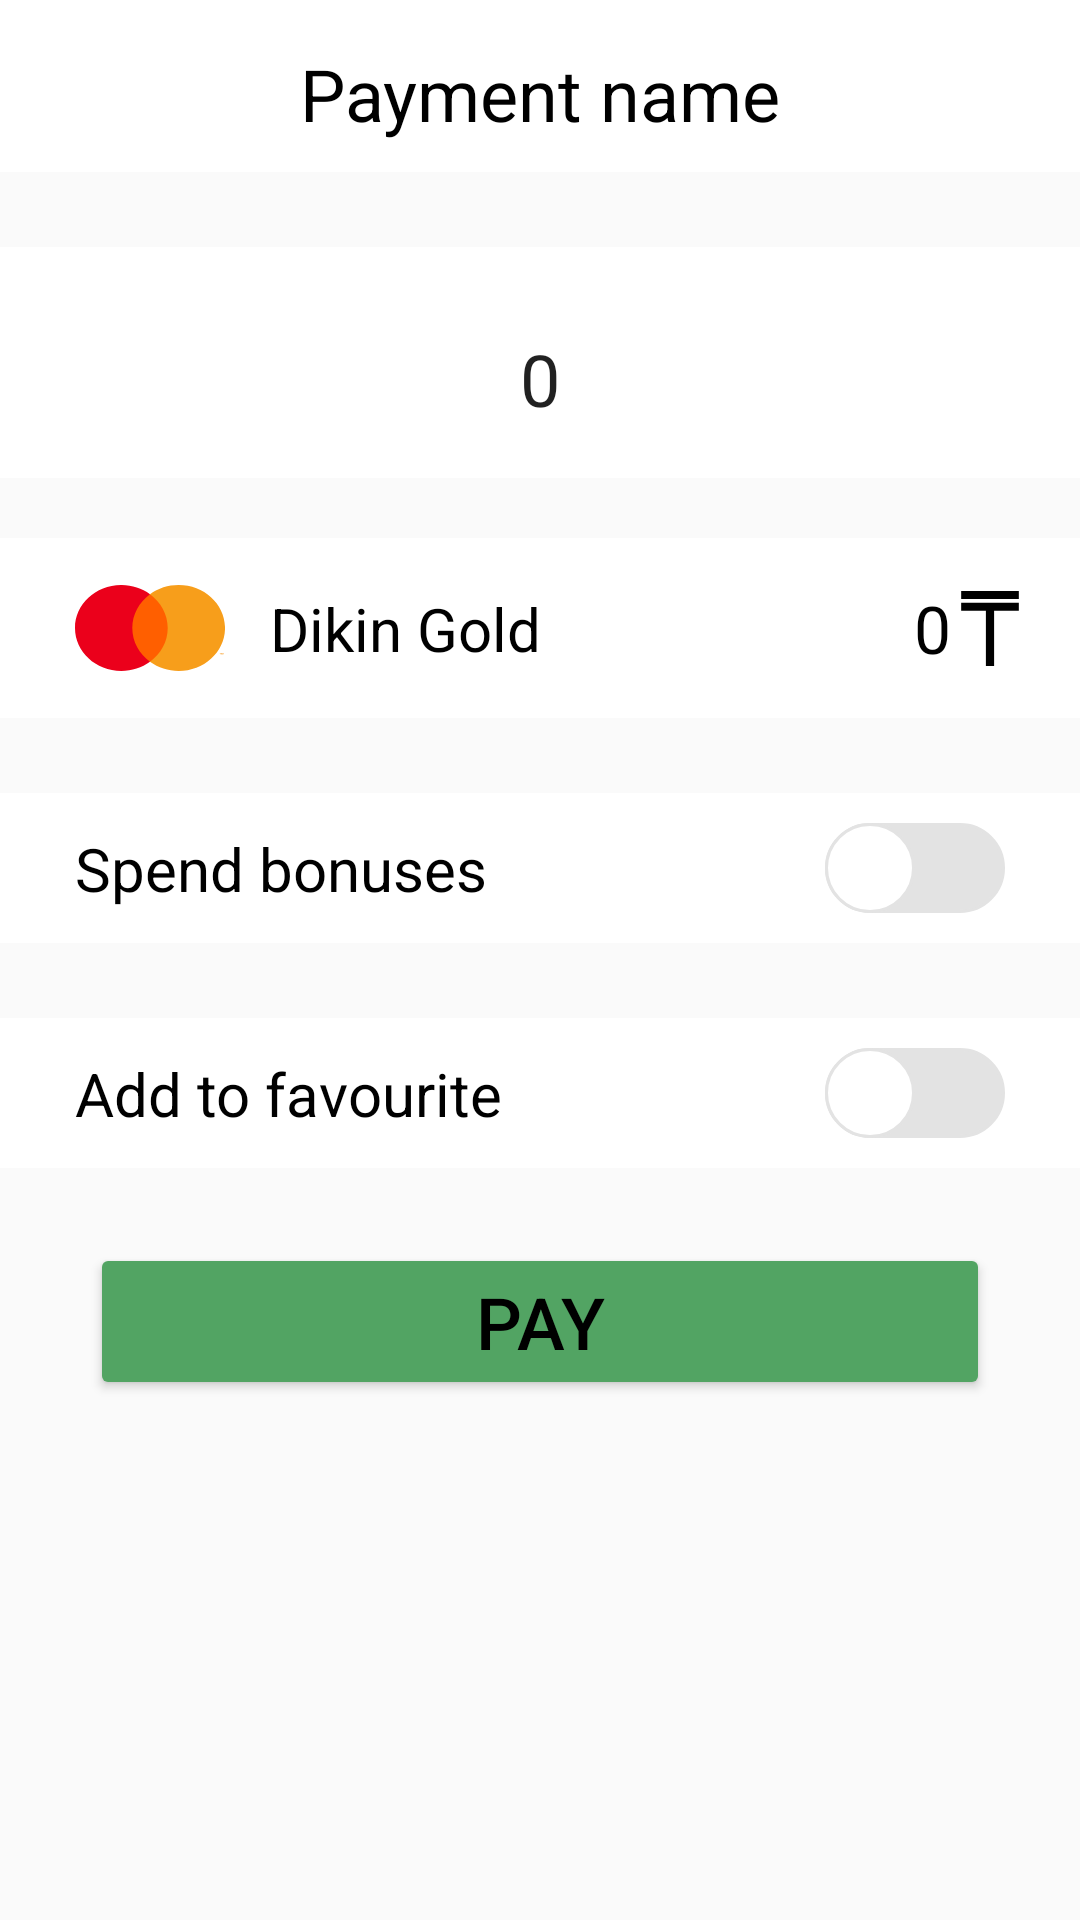

Android layout source for this screen:
<!-- AndroidManifest.xml: application theme Theme.Project -->
<!-- res/layout/fragment_payment.xml -->
<?xml version="1.0" encoding="utf-8"?>
<androidx.constraintlayout.widget.ConstraintLayout xmlns:android="http://schemas.android.com/apk/res/android"
    xmlns:app="http://schemas.android.com/apk/res-auto"
    xmlns:tools="http://schemas.android.com/tools"
    android:layout_width="match_parent"
    android:layout_height="match_parent"
    tools:context=".fragments.PaymentFragment">

    <androidx.constraintlayout.widget.ConstraintLayout
        android:id="@+id/paymentLabel"
        android:layout_width="match_parent"
        android:layout_height="wrap_content"
        android:background="@color/white"
        app:layout_constraintEnd_toEndOf="parent"
        app:layout_constraintStart_toStartOf="parent"
        app:layout_constraintTop_toTopOf="parent">

        <TextView
            android:id="@+id/txtPayment"
            android:layout_width="wrap_content"
            android:layout_height="wrap_content"
            android:layout_marginTop="15dp"
            android:layout_marginBottom="10dp"
            android:text="@string/payment_name"
            android:textSize="24sp"
            app:layout_constraintBottom_toBottomOf="parent"
            app:layout_constraintEnd_toEndOf="parent"
            app:layout_constraintStart_toStartOf="parent"
            app:layout_constraintTop_toTopOf="@id/paymentLabel" />

    </androidx.constraintlayout.widget.ConstraintLayout>

    <com.google.android.material.textfield.TextInputLayout
        android:id="@+id/amountInputLayout"
        android:layout_width="match_parent"
        android:layout_height="wrap_content"
        android:layout_marginTop="25dp"
        android:background="@color/white"
        app:boxStrokeWidth="0dp"
        app:boxStrokeWidthFocused="0dp"
        app:layout_constraintEnd_toEndOf="parent"
        app:layout_constraintStart_toStartOf="parent"
        app:layout_constraintTop_toBottomOf="@+id/paymentLabel">

        <com.google.android.material.textfield.TextInputEditText
            android:id="@+id/amount"
            android:layout_width="match_parent"
            android:layout_height="66dp"
            android:layout_marginHorizontal="25dp"
            android:background="@color/white"
            android:inputType="number"
            android:text="@string/_0"
            android:textAlignment="center"
            android:textSize="24sp" />
    </com.google.android.material.textfield.TextInputLayout>

    <androidx.constraintlayout.widget.ConstraintLayout
        android:id="@+id/myCardLayout"
        android:layout_width="match_parent"
        android:layout_height="wrap_content"
        android:layout_marginTop="20dp"
        android:background="@color/white"
        app:layout_constraintEnd_toEndOf="parent"
        app:layout_constraintStart_toStartOf="parent"
        app:layout_constraintTop_toBottomOf="@+id/amountInputLayout">

        <ImageView
            android:id="@+id/imgMyCard"
            android:layout_width="50dp"
            android:layout_height="50dp"
            android:layout_marginVertical="5dp"
            android:layout_marginStart="25dp"
            android:contentDescription="@string/card_image"
            android:src="@drawable/ic_mastercard"
            app:layout_constraintBottom_toBottomOf="parent"
            app:layout_constraintStart_toStartOf="parent"
            app:layout_constraintTop_toTopOf="parent" />

        <TextView
            android:id="@+id/txtCardName"
            android:layout_width="wrap_content"
            android:layout_height="wrap_content"
            android:layout_marginStart="15dp"
            android:text="@string/dikin_gold"
            android:textSize="20sp"
            app:layout_constraintBottom_toBottomOf="parent"
            app:layout_constraintStart_toEndOf="@+id/imgMyCard"
            app:layout_constraintTop_toTopOf="parent" />

        <ImageView
            android:id="@+id/imgTenge"
            android:layout_width="wrap_content"
            android:layout_height="wrap_content"
            android:layout_marginEnd="20dp"
            android:contentDescription="@string/tenge_sign"
            android:src="@drawable/ic_tenge"
            app:layout_constraintBottom_toBottomOf="parent"
            app:layout_constraintEnd_toEndOf="parent"
            app:layout_constraintTop_toTopOf="parent" />

        <TextView
            android:id="@+id/txtCardValue"
            android:layout_width="wrap_content"
            android:layout_height="wrap_content"
            android:layout_marginEnd="3dp"
            android:text="@string/_0"
            android:textSize="22sp"
            app:layout_constraintBottom_toBottomOf="parent"
            app:layout_constraintEnd_toStartOf="@+id/imgTenge"
            app:layout_constraintTop_toTopOf="parent" />
    </androidx.constraintlayout.widget.ConstraintLayout>

    <androidx.constraintlayout.widget.ConstraintLayout
        android:id="@+id/spendBonusesLayout"
        android:layout_width="match_parent"
        android:layout_height="wrap_content"
        android:layout_marginTop="25dp"
        android:background="@color/white"
        android:paddingVertical="10dp"
        app:layout_constraintEnd_toEndOf="parent"
        app:layout_constraintStart_toStartOf="parent"
        app:layout_constraintTop_toBottomOf="@+id/myCardLayout">

        <TextView
            android:id="@+id/txtSpendBonuses"
            android:layout_width="wrap_content"
            android:layout_height="wrap_content"
            android:layout_marginStart="25dp"
            android:text="@string/spend_bonuses"
            android:textSize="20sp"
            app:layout_constraintBottom_toBottomOf="parent"
            app:layout_constraintStart_toStartOf="parent"
            app:layout_constraintTop_toTopOf="parent" />

        <androidx.appcompat.widget.SwitchCompat
            android:id="@+id/switchSpendBonuses"
            android:layout_width="wrap_content"
            android:layout_height="wrap_content"
            android:layout_marginEnd="25dp"
            android:thumb="@drawable/thumb"
            app:layout_constraintBottom_toBottomOf="parent"
            app:layout_constraintEnd_toEndOf="parent"
            app:layout_constraintTop_toTopOf="parent"
            app:track="@drawable/track" />

    </androidx.constraintlayout.widget.ConstraintLayout>

    <TextView
        android:id="@+id/txtSpent"
        android:layout_width="wrap_content"
        android:layout_height="wrap_content"
        android:layout_marginStart="25dp"
        android:layout_marginTop="15dp"
        android:text="@string/will_be_spent"
        android:textSize="16sp"
        android:visibility="gone"
        app:layout_constraintStart_toStartOf="parent"
        app:layout_constraintTop_toBottomOf="@id/spendBonusesLayout" />

    <TextView
        android:id="@+id/txtSpentValue"
        android:layout_width="wrap_content"
        android:layout_height="wrap_content"
        android:layout_marginStart="15dp"
        android:textSize="16sp"
        android:visibility="gone"
        app:layout_constraintBottom_toBottomOf="@+id/txtSpent"
        app:layout_constraintStart_toEndOf="@+id/txtSpent"
        app:layout_constraintTop_toTopOf="@+id/txtSpent" />

    <androidx.constraintlayout.widget.ConstraintLayout
        android:id="@+id/addToFavouriteLayout"
        android:layout_width="match_parent"
        android:layout_height="wrap_content"
        android:layout_marginTop="25dp"
        android:background="@color/white"
        android:paddingVertical="10dp"
        app:layout_constraintEnd_toEndOf="parent"
        app:layout_constraintStart_toStartOf="parent"
        app:layout_constraintTop_toBottomOf="@+id/txtSpent">

        <TextView
            android:id="@+id/addToFavourite"
            android:layout_width="wrap_content"
            android:layout_height="wrap_content"
            android:layout_marginStart="25dp"
            android:text="@string/add_to_favourite"
            android:textSize="20sp"
            app:layout_constraintBottom_toBottomOf="parent"
            app:layout_constraintStart_toStartOf="parent"
            app:layout_constraintTop_toTopOf="parent" />

        <androidx.appcompat.widget.SwitchCompat
            android:id="@+id/switchFavourite"
            android:layout_width="wrap_content"
            android:layout_height="wrap_content"
            android:layout_marginEnd="25dp"
            android:thumb="@drawable/thumb"
            app:layout_constraintBottom_toBottomOf="parent"
            app:layout_constraintEnd_toEndOf="parent"
            app:layout_constraintTop_toTopOf="parent"
            app:track="@drawable/track" />

    </androidx.constraintlayout.widget.ConstraintLayout>

    <Button
        android:id="@+id/btnPay"
        android:layout_width="match_parent"
        android:layout_height="wrap_content"
        android:layout_marginHorizontal="30dp"
        android:layout_marginTop="25dp"
        android:backgroundTint="@color/green"
        android:text="@string/pay"
        android:textSize="24sp"
        app:layout_constraintEnd_toEndOf="parent"
        app:layout_constraintStart_toStartOf="parent"
        app:layout_constraintTop_toBottomOf="@+id/addToFavouriteLayout" />

</androidx.constraintlayout.widget.ConstraintLayout>
<!-- resources referenced by this layout -->
<resources>
  <color name="green">#52A463</color>
  <color name="white">#FFFFFFFF</color>
  <!-- drawable ic_tenge (drawable) -->
  <vector android:height="25dp" android:viewportHeight="1200"
      android:viewportWidth="920" android:width="20dp" xmlns:android="http://schemas.android.com/apk/res/android">
      <path android:fillColor="#000000"
          android:pathData="M18,63l0,63 442,-0 442,-0 0,-63 0,-63 -442,-0 -442,-0 0,63z" android:strokeColor="#00000000"/>
      <path android:fillColor="#000000"
          android:pathData="M18,252.5l0,63.5 189.5,-0 189.5,-0 0,442 0,442 63,-0 63,-0 0,-442 0,-442 189.5,-0 189.5,-0 0,-63.5 0,-63.5 -442,-0 -442,-0 0,63.5z" android:strokeColor="#00000000"/>
  </vector>
  <!-- drawable thumb (drawable) -->
  <?xml version="1.0" encoding="utf-8"?>
  <selector xmlns:android="http://schemas.android.com/apk/res/android">
      <item android:state_checked="true">
          <shape android:shape="oval">
              <solid android:color="@android:color/white"/>
              <stroke android:width="1dp"
                  android:color="@color/green"/>
              <size android:width="30dp"
                  android:height="30dp"/>
          </shape>
      </item>
  
      <item android:state_checked="false">
          <shape android:shape="oval">
              <solid android:color="@android:color/white"/>
              <stroke android:width="1dp"
                  android:color="@color/gray"/>
              <size android:width="30dp"
                  android:height="30dp"/>
          </shape>
      </item>
  </selector>
  <!-- drawable track (drawable) -->
  <?xml version="1.0" encoding="utf-8"?>
  <selector xmlns:android="http://schemas.android.com/apk/res/android">
      <item android:state_checked="true">
          <shape android:shape="rectangle">
              <solid android:color="@color/green"/>
              <corners android:radius="100dp"/>
              <stroke android:width="1dp"
                  android:color="@color/green"/>
              <size android:height="20dp"/>
          </shape>
      </item>
  
      <item android:state_checked="false">
          <shape android:shape="rectangle">
              <solid android:color="@color/gray"/>
              <corners android:radius="100dp"/>
              <stroke android:width="1dp"
                  android:color="@color/gray"/>
              <size android:height="20dp"/>
          </shape>
      </item>
  </selector>
  <string name="_0">0</string>
  <string name="add_to_favourite">Add to favourite</string>
  <string name="card_image">Card Image</string>
  <string name="dikin_gold">Dikin Gold</string>
  <string name="pay">Pay</string>
  <string name="payment_name">Payment name</string>
  <string name="spend_bonuses">Spend bonuses</string>
  <string name="tenge_sign">Tenge Sign</string>
  <string name="will_be_spent">Will be spent</string>
  <style name="Theme.Project" parent="Theme.AppCompat.Light.NoActionBar">
          
          <item name="colorPrimary">@color/green</item>
          <item name="colorPrimaryVariant">@color/purple_700</item>
          <item name="colorOnPrimary">@color/black</item>
          
          <item name="colorSecondary">@color/yellow</item>
          <item name="colorSecondaryVariant">@color/teal_700</item>
          <item name="colorOnSecondary">@color/black</item>
          
          <item name="android:statusBarColor" tools:targetApi="l">@color/white</item>
          
          <item name="android:textColor">@android:color/black</item>
          <item name="android:windowLightStatusBar">true</item>
      </style>
  <color name="gray">#E3E3E3</color>
  <color name="purple_700">#FF3700B3</color>
  <color name="black">#FF000000</color>
  <color name="yellow">#F0B340</color>
  <color name="teal_700">#FF018786</color>
</resources>
